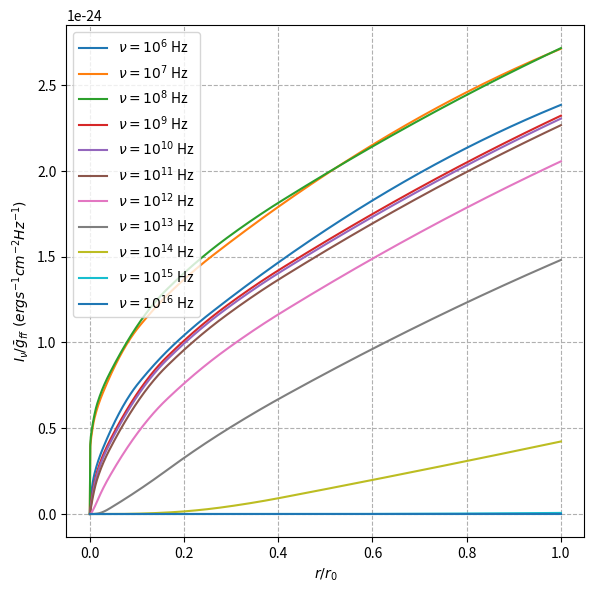

Python code for this plot:
import numpy as np
import matplotlib.pyplot as plt
from scipy.integrate import odeint

def T1(r):
    return 1e4 * (r / r0) + 1e-2

def j_nu(nu, T):
    coef = (32.0 / 3.0) * np.sqrt(2.0 * np.pi / (3.0 * m * k * T)) * (Z**2 * e**6) / (m * c**3)
    return coef * n_e * n_i * np.exp(-h * nu / (k * T))

def alpha_nu(nu, T):
    coef = (4.0 / 3.0) * np.sqrt(2.0 * np.pi / (3.0 * m * k * T)) * (Z**2 * e**6) / (h * m * c)
    return coef * n_e * n_i * (1.0 - np.exp(-h * nu / (k * T))) / (nu**3)

def transfer_eq1(I, r, nu):
    T = T1(r)
    return j_nu(nu, T) - alpha_nu(nu, T) * I

k = 1.380649e-16
h = 6.62607015e-27
c = 2.99792458e10
e = 4.80320425e-10
m = 9.1093837e-28
Z = 1
n_e = 1e8
n_i = 1e8
r0 = 0.5
r_span = np.linspace(0, r0, 1000)
frequencies = [1e6, 1e7, 1e8, 1e9, 1e10, 1e11, 1e12, 1e13, 1e14, 1e15, 1e16]

plt.figure(figsize=(6,6), dpi=300)
for nu in frequencies:
    I_sol1 = odeint(transfer_eq1, 0.0, r_span, args=(nu,))
    plt.plot(r_span / r0, I_sol1, label=f'$\\nu = 10^{{{int(np.log10(nu))}}}$ Hz')

plt.xlabel(r'$r / r_0$')
plt.ylabel(r'$I_\nu / \bar{g}_{ff}\ (erg s^{-1} cm^{-2} Hz^{-1})$')
plt.legend()
plt.grid(True, which='both', linestyle='--')
plt.tight_layout()
plt.savefig('q1(a).png', dpi=300)
plt.show()
plt.close()
